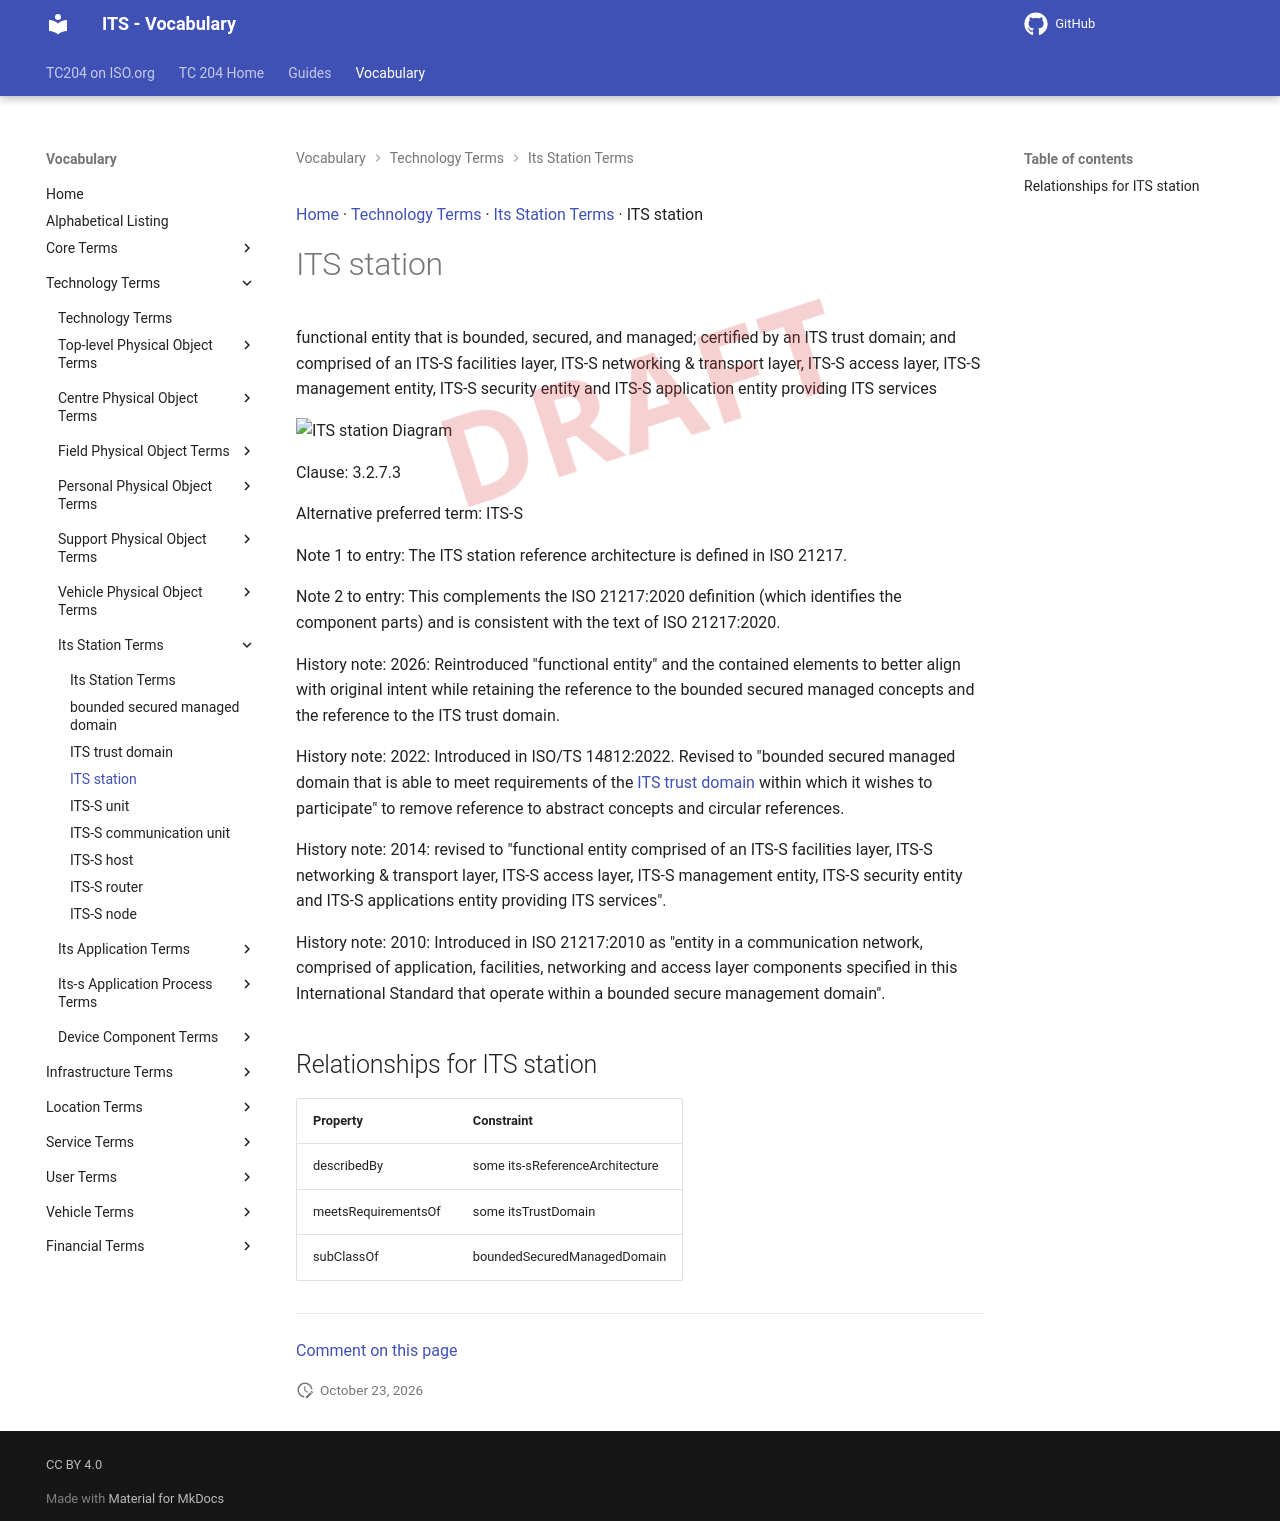

repository: ISO-TC204/iso14812 · page: v1.1.2-alpha.5/terms/ITS station/index.html · generator: mkdocs

[Home](../index.md) · [Technology Terms](groups/Technology Terms.md) · [Its Station Terms](patterns/Its Station Terms.md) · ITS station

# ITS station

<div class="draft4-watermark" aria-hidden="true"></div>

functional entity that is bounded, secured, and managed; certified by an ITS trust domain; and comprised of an ITS-S facilities layer, ITS-S networking & transport layer, ITS-S access layer, ITS-S management entity, ITS-S security entity and ITS-S application entity providing ITS services

<object type="image/svg+xml" data="../../diagrams/ITS station.dot.svg">
    <img alt="ITS station Diagram" src="../../diagrams/ITS station.dot.png" /> <!-- Fallback for non-SVG browsers -->
</object>

Clause: 3.2.7.3

Alternative preferred term: ITS-S

Note 1 to entry: The ITS station reference architecture is defined in ISO 21217.

Note 2 to entry: This complements the ISO 21217:2020 definition (which identifies the component parts) and is consistent with the text of ISO 21217:2020.

History note: 2026: Reintroduced "functional entity" and the contained elements to better align with original intent while retaining the reference to the bounded secured managed concepts and the reference to the ITS trust domain.

History note: 2022: Introduced in ISO/TS 14812:2022. Revised to "bounded secured managed domain that is able to meet requirements of the [ITS trust domain](ITS trust domain.md) within which it wishes to participate" to remove reference to abstract concepts and circular references.

History note: 2014: revised to "functional entity comprised of an ITS-S facilities layer, ITS-S networking & transport layer, ITS-S access layer, ITS-S management entity, ITS-S security entity and ITS-S applications entity providing ITS services".

History note: 2010: Introduced in ISO 21217:2010 as "entity in a communication network, comprised of application, facilities, networking and access layer components specified in this International Standard that operate within a bounded secure management domain".

## Relationships for ITS station

| Property | Constraint |
| --- | --- |
| describedBy | some its-sReferenceArchitecture |
| meetsRequirementsOf | some itsTrustDomain |
| subClassOf | boundedSecuredManagedDomain |


---

[Comment on this page](https://github.com/ISO-TC204/iso14812/issues/new?template=page-feedback.yml&title=%5BPage+feedback%5D+ITS+station&page-title=ITS+station&page-path=terms%2FITS+station.md)
